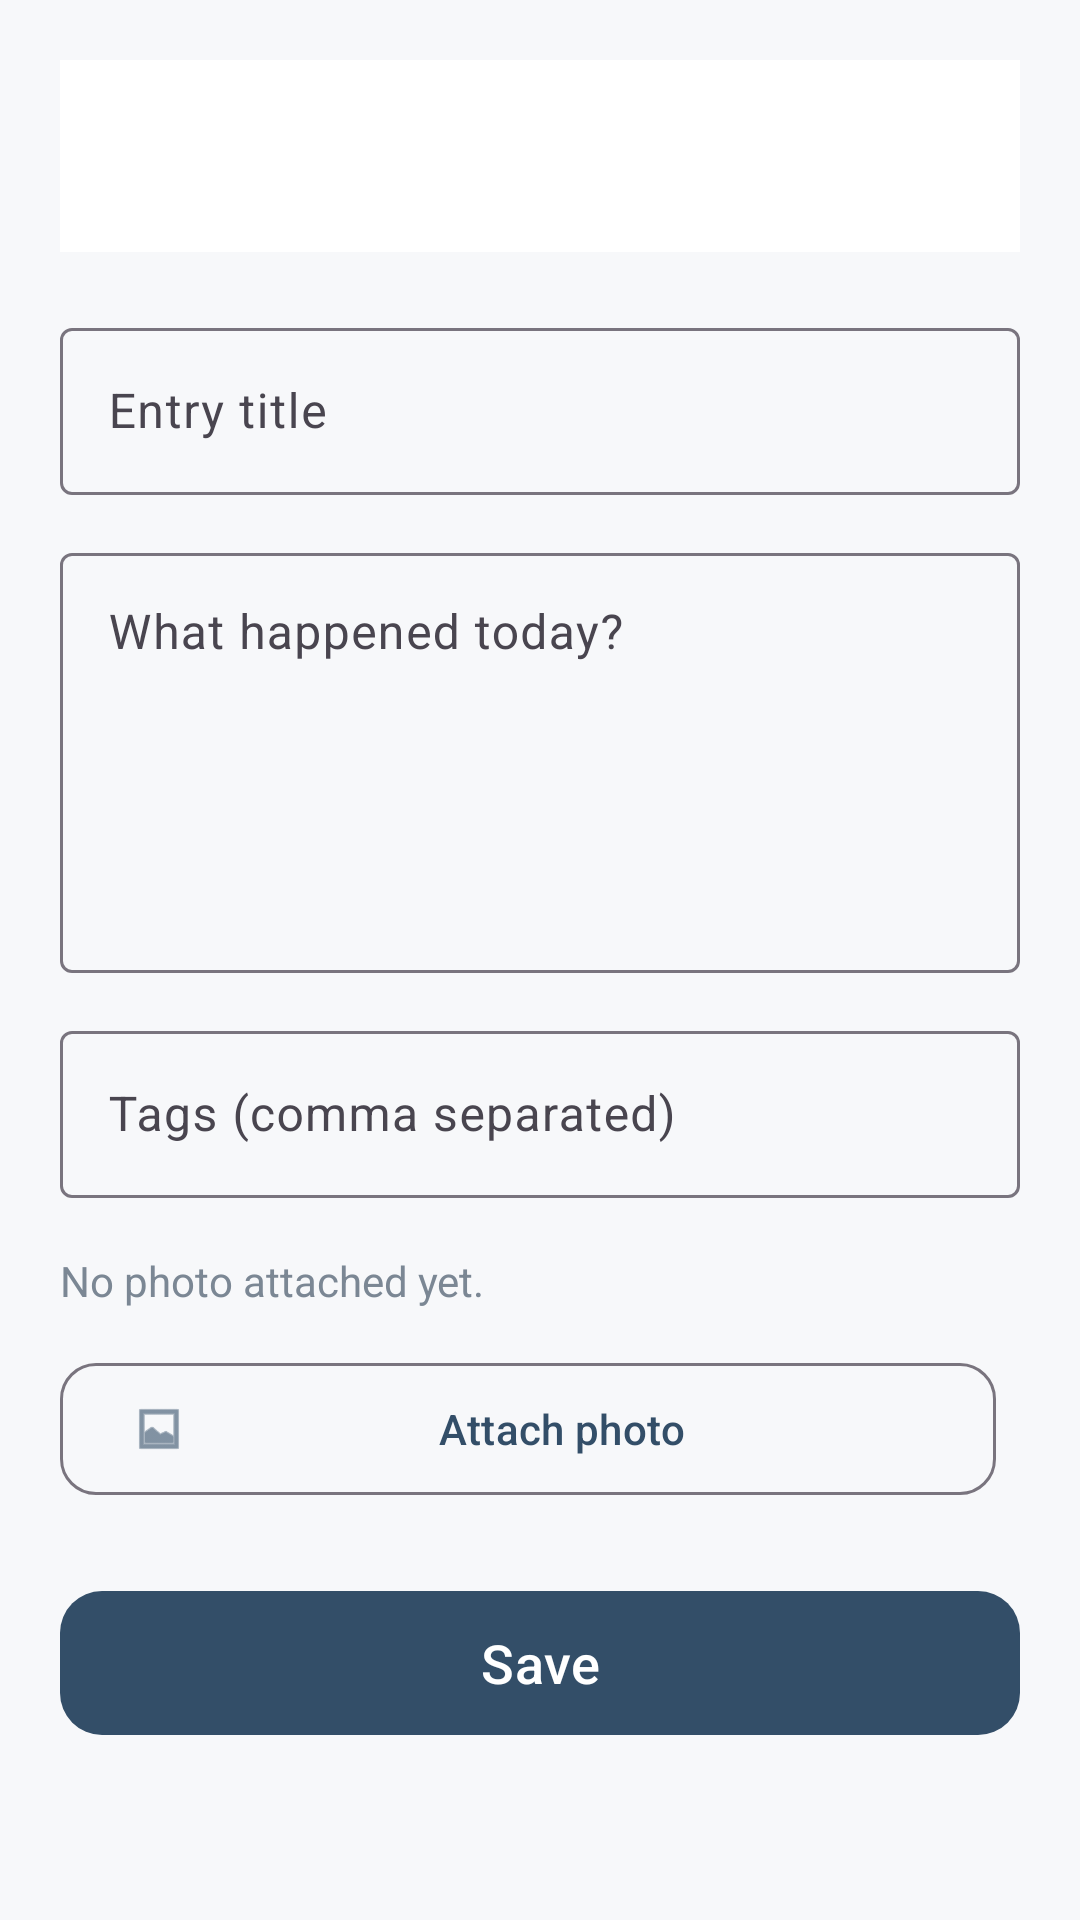

Android layout source for this screen:
<!-- AndroidManifest.xml: application theme Theme.MemoNest -->
<!-- res/layout/activity_entry_editor.xml -->
<?xml version="1.0" encoding="utf-8"?>
<ScrollView xmlns:android="http://schemas.android.com/apk/res/android"
    xmlns:app="http://schemas.android.com/apk/res-auto"
    android:layout_width="match_parent"
    android:layout_height="match_parent"
    android:fillViewport="true"
    android:background="@color/mn_background">

    <LinearLayout
        android:layout_width="match_parent"
        android:layout_height="wrap_content"
        android:orientation="vertical"
        android:padding="20dp">

        <com.google.android.material.appbar.MaterialToolbar
            android:id="@+id/toolbar"
            android:layout_width="match_parent"
            android:layout_height="wrap_content"
            android:background="@color/mn_surface"
            android:title="@string/new_entry"
            android:titleTextColor="@color/mn_on_surface" />

        <com.google.android.material.textfield.TextInputLayout
            android:layout_width="match_parent"
            android:layout_height="wrap_content"
            android:layout_marginTop="20dp">

            <com.google.android.material.textfield.TextInputEditText
                android:id="@+id/etTitle"
                android:layout_width="match_parent"
                android:layout_height="wrap_content"
                android:hint="@string/entry_title_hint"
                android:inputType="textCapSentences" />
        </com.google.android.material.textfield.TextInputLayout>

        <com.google.android.material.textfield.TextInputLayout
            android:layout_width="match_parent"
            android:layout_height="wrap_content"
            android:layout_marginTop="14dp">

            <com.google.android.material.textfield.TextInputEditText
                android:id="@+id/etContent"
                android:layout_width="match_parent"
                android:layout_height="140dp"
                android:gravity="top"
                android:hint="@string/entry_content_hint"
                android:inputType="textMultiLine|textCapSentences"
                android:minLines="5" />
        </com.google.android.material.textfield.TextInputLayout>

        <com.google.android.material.textfield.TextInputLayout
            android:layout_width="match_parent"
            android:layout_height="wrap_content"
            android:layout_marginTop="14dp">

            <com.google.android.material.textfield.TextInputEditText
                android:id="@+id/etTags"
                android:layout_width="match_parent"
                android:layout_height="wrap_content"
                android:hint="@string/entry_tags_hint"
                android:inputType="textCapWords" />
        </com.google.android.material.textfield.TextInputLayout>

        <TextView
            android:id="@+id/tvPhotoStatus"
            android:layout_width="match_parent"
            android:layout_height="wrap_content"
            android:layout_marginTop="18dp"
            android:text="@string/no_photo_selected"
            android:textColor="@color/mn_muted"
            android:textSize="14sp" />

        <ImageView
            android:id="@+id/ivPhotoPreview"
            android:layout_width="match_parent"
            android:layout_height="220dp"
            android:layout_marginTop="12dp"
            android:adjustViewBounds="true"
            android:contentDescription="@string/entry_photo"
            android:scaleType="centerCrop"
            android:visibility="gone" />

        <LinearLayout
            android:layout_width="match_parent"
            android:layout_height="wrap_content"
            android:layout_marginTop="14dp"
            android:orientation="horizontal">

            <com.google.android.material.button.MaterialButton
                android:id="@+id/btnAddPhoto"
                style="?attr/materialButtonOutlinedStyle"
                android:layout_width="0dp"
                android:layout_height="52dp"
                android:layout_marginEnd="8dp"
                android:layout_weight="1"
                android:text="@string/add_photo"
                android:textAllCaps="false"
                app:cornerRadius="12dp"
                app:icon="@android:drawable/ic_menu_gallery" />

            <com.google.android.material.button.MaterialButton
                android:id="@+id/btnRemovePhoto"
                style="?attr/materialButtonOutlinedStyle"
                android:layout_width="0dp"
                android:layout_height="52dp"
                android:layout_marginStart="8dp"
                android:layout_weight="1"
                android:text="@string/remove_photo"
                android:textAllCaps="false"
                android:visibility="gone"
                app:cornerRadius="12dp"
                app:icon="@android:drawable/ic_menu_close_clear_cancel" />
        </LinearLayout>

        <com.google.android.material.button.MaterialButton
            android:id="@+id/btnSave"
            android:layout_width="match_parent"
            android:layout_height="56dp"
            android:layout_marginTop="24dp"
            android:text="@string/save"
            android:textAllCaps="false"
            android:textSize="18sp"
            app:cornerRadius="14dp" />
    </LinearLayout>

</ScrollView>
<!-- resources referenced by this layout -->
<resources>
  <color name="mn_background">#F7F8FA</color>
  <color name="mn_muted">#7B8794</color>
  <color name="mn_on_surface">#1F2933</color>
  <color name="mn_surface">#FFFFFF</color>
  <string name="add_photo">Attach photo</string>
  <string name="entry_content_hint">What happened today?</string>
  <string name="entry_photo">Attached journal photo</string>
  <string name="entry_tags_hint">Tags (comma separated)</string>
  <string name="entry_title_hint">Entry title</string>
  <string name="new_entry">New Entry</string>
  <string name="no_photo_selected">No photo attached yet.</string>
  <string name="remove_photo">Remove photo</string>
  <string name="save">Save</string>
  <style name="Theme.MemoNest" parent="Theme.Material3.DayNight.NoActionBar">
          <item name="colorPrimary">@color/mn_primary</item>
          <item name="colorOnPrimary">@color/mn_on_primary</item>
          <item name="colorSecondary">@color/mn_secondary</item>
          <item name="android:statusBarColor">@color/mn_surface</item>
          <item name="android:windowLightStatusBar" tools:targetApi="m">true</item>
      </style>
  <color name="mn_primary">#334E68</color>
  <color name="mn_on_primary">#FFFFFF</color>
  <color name="mn_secondary">#486581</color>
</resources>
